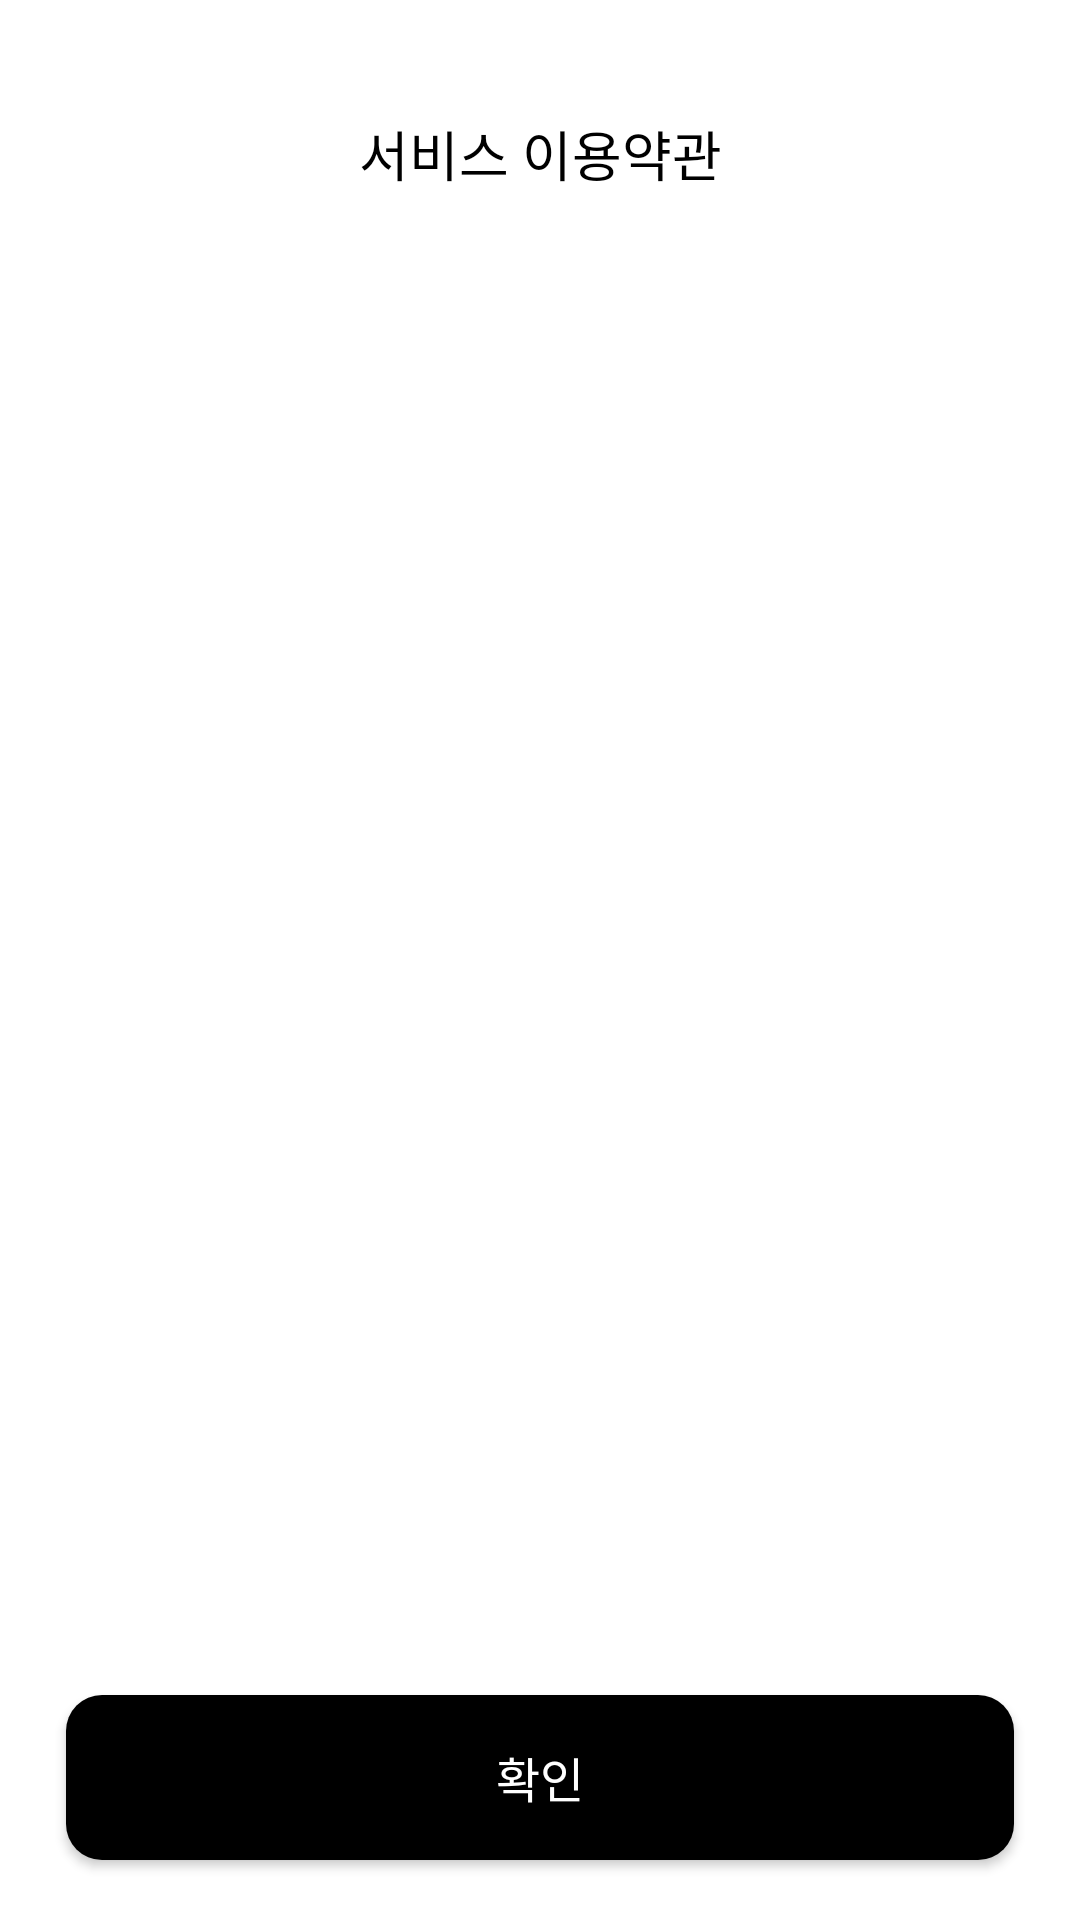

Produce the Android XML layout that renders to this screen, including the resource entries it uses.
<!-- AndroidManifest.xml: application theme Theme.Ticco -->
<!-- res/layout/fragment_my_page_tos.xml -->
<?xml version="1.0" encoding="utf-8"?>
<layout xmlns:android="http://schemas.android.com/apk/res/android"
    xmlns:app="http://schemas.android.com/apk/res-auto"
    xmlns:tools="http://schemas.android.com/tools">

    <data>

    </data>

    <androidx.constraintlayout.widget.ConstraintLayout
        android:layout_width="match_parent"
        android:layout_height="match_parent"
        tools:context=".presentation.mypage.MyPageTosFragment">

        <TextView
            android:layout_width="wrap_content"
            android:layout_height="wrap_content"
            android:layout_marginTop="38dp"
            android:textColor="@color/black"
            android:textSize="18dp"
            android:fontFamily="@font/pretendard_medium"
            android:includeFontPadding="false"
            android:text="@string/mypage_tos"
            app:layout_constraintEnd_toEndOf="parent"
            app:layout_constraintStart_toStartOf="parent"
            app:layout_constraintTop_toTopOf="parent" />

        <androidx.appcompat.widget.AppCompatButton
            android:id="@+id/btn_confirm"
            android:layout_width="0dp"
            android:layout_height="55dp"
            android:layout_marginBottom="20dp"
            android:textColor="@color/white"
            android:textSize="16dp"
            android:fontFamily="@font/pretendard_semibold"
            android:includeFontPadding="false"
            android:layout_marginHorizontal="22dp"
            android:background="@drawable/bg_rectangle_12_black"
            app:layout_constraintBottom_toBottomOf="parent"
            app:layout_constraintStart_toStartOf="parent"
            app:layout_constraintEnd_toEndOf="parent"
            android:text="@string/mypage_confirm"/>
    </androidx.constraintlayout.widget.ConstraintLayout>
</layout>
<!-- resources referenced by this layout -->
<resources>
  <color name="black">#FF000000</color>
  <color name="white">#FFFFFFFF</color>
  <!-- drawable bg_rectangle_12_black (drawable) -->
  <?xml version="1.0" encoding="utf-8"?>
  <shape xmlns:android="http://schemas.android.com/apk/res/android"
      android:shape="rectangle">
      <solid android:color="@color/black"/>
      <corners android:radius="12dp"/>
  </shape>
  <string name="mypage_confirm">확인</string>
  <string name="mypage_tos">서비스 이용약관</string>
  <style name="Theme.Ticco" parent="Theme.MaterialComponents.DayNight.NoActionBar">
          
          <item name="colorPrimary">@color/purple_500</item>
          <item name="colorPrimaryVariant">@color/purple_700</item>
          <item name="colorOnPrimary">@color/white</item>
          
          <item name="colorSecondary">@color/teal_200</item>
          <item name="colorSecondaryVariant">@color/teal_700</item>
          <item name="colorOnSecondary">@color/black</item>
          
          <item name="android:statusBarColor">?attr/colorPrimaryVariant</item>
          
      </style>
  <color name="purple_500">#FF6200EE</color>
  <color name="purple_700">#FF3700B3</color>
  <color name="teal_200">#FF03DAC5</color>
  <color name="teal_700">#FF018786</color>
</resources>
